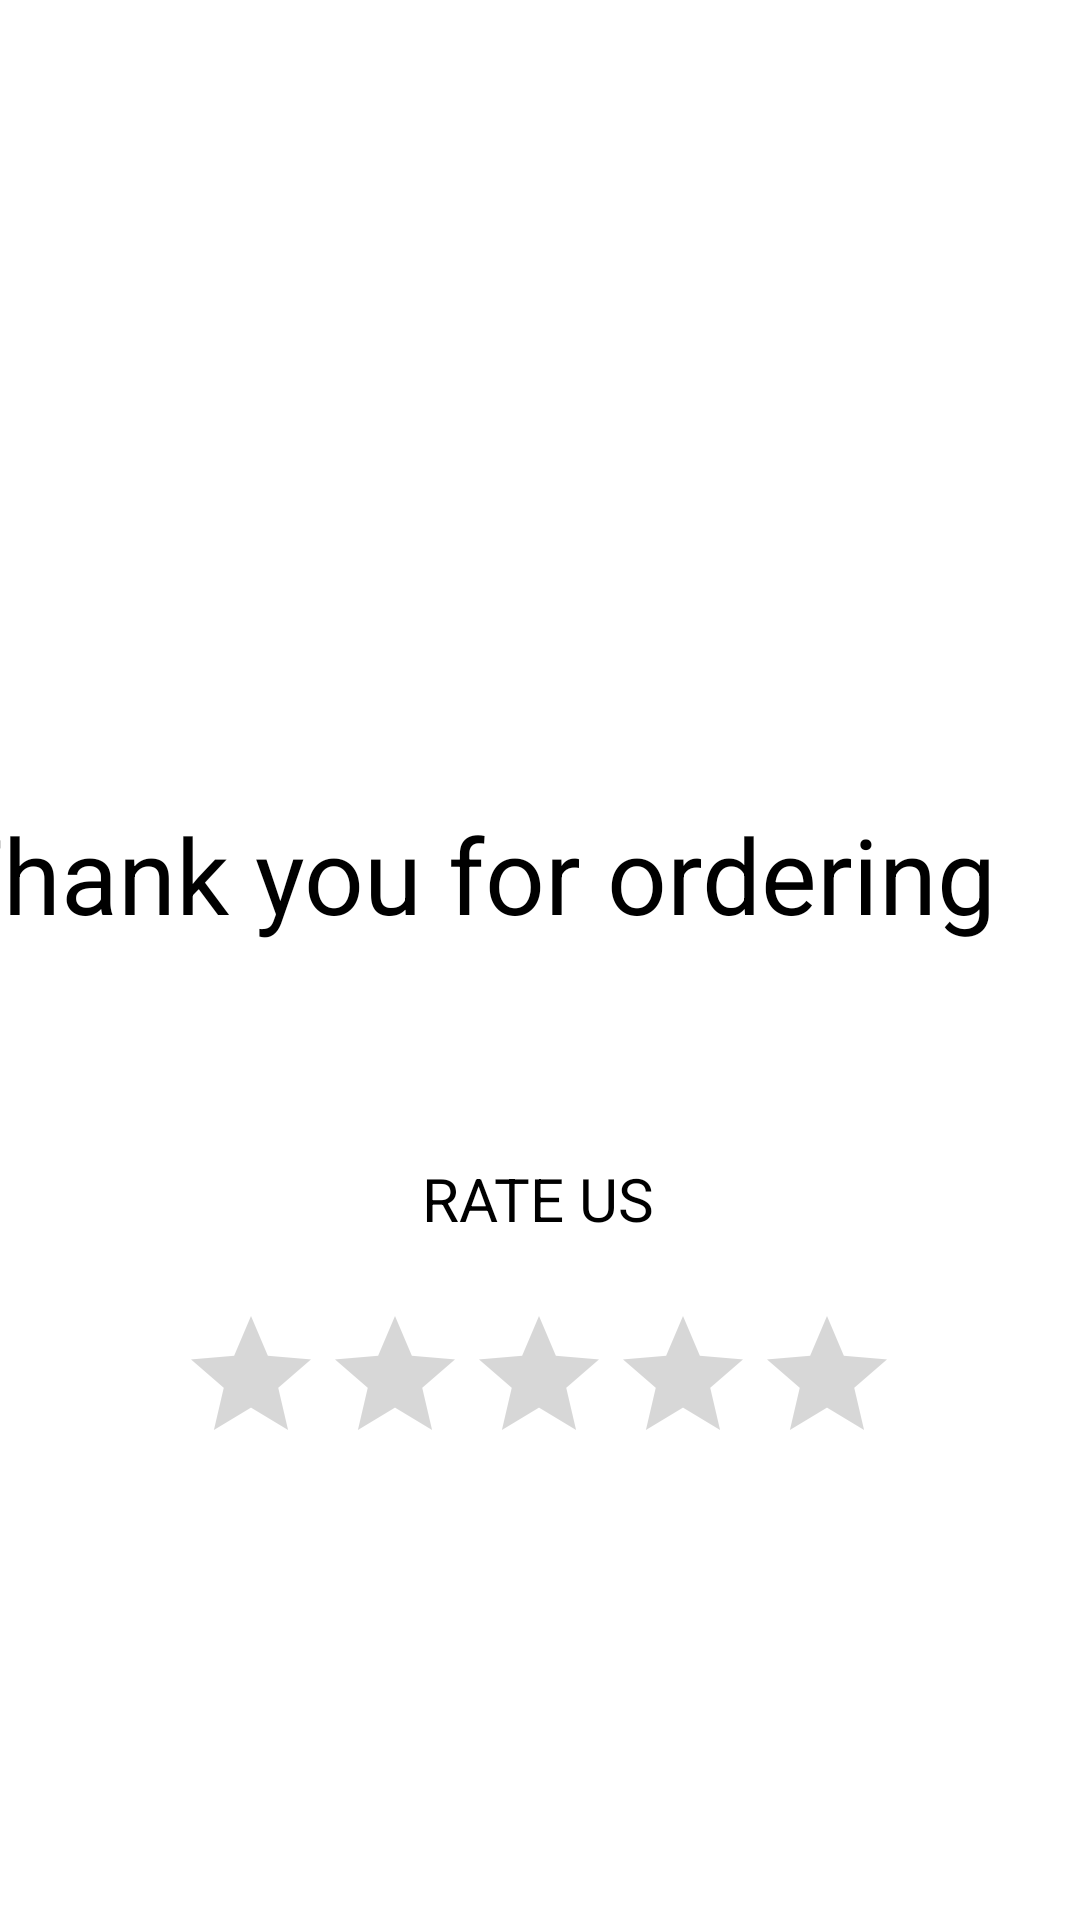

Android layout source for this screen:
<!-- AndroidManifest.xml: application theme Theme.MenuPractical -->
<!-- res/layout/thanks.xml -->
<?xml version="1.0" encoding="utf-8"?>
<androidx.constraintlayout.widget.ConstraintLayout xmlns:android="http://schemas.android.com/apk/res/android"
    xmlns:app="http://schemas.android.com/apk/res-auto"
    xmlns:tools="http://schemas.android.com/tools"
    android:layout_width="match_parent"
    android:layout_height="match_parent"
    android:background="@drawable/bg3"
    tools:context=".Thanks">

    <TextView
        android:id="@+id/thanks"
        android:layout_width="wrap_content"
        android:layout_height="wrap_content"
        android:layout_marginTop="268dp"
        android:layout_marginEnd="28dp"
        android:text="Thank you for ordering"
        android:textSize="35dp"
        android:textColor="@color/black"
        app:layout_constraintEnd_toEndOf="parent"
        app:layout_constraintTop_toTopOf="parent"
        tools:ignore="MissingConstraints" />

    <TextView
        android:id="@+id/total"
        android:layout_width="match_parent"
        android:layout_height="wrap_content"
        android:layout_marginTop="36dp"
        android:text=""
        android:textSize="20dp"
        android:textColor="@color/black"
        android:textAlignment="center"
        app:layout_constraintTop_toBottomOf="@id/thanks"
        tools:ignore="MissingConstraints"
        tools:layout_editor_absoluteX="0dp" />

    <RatingBar
        android:id="@+id/ratingBar"
        android:layout_width="wrap_content"
        android:layout_height="wrap_content"
        app:layout_constraintBottom_toBottomOf="parent"
        app:layout_constraintEnd_toEndOf="parent"
        app:layout_constraintHorizontal_bias="0.497"
        app:layout_constraintStart_toStartOf="parent"
        app:layout_constraintTop_toTopOf="@+id/total"
        app:layout_constraintVertical_bias="0.362" />

    <TextView
        android:id="@+id/textView2"
        android:layout_width="wrap_content"
        android:layout_height="wrap_content"
        android:text="RATE US"
        android:textColor="@color/black"
        android:textSize="20dp"
        app:layout_constraintBottom_toBottomOf="@+id/ratingBar"
        app:layout_constraintEnd_toEndOf="parent"
        app:layout_constraintHorizontal_bias="0.498"
        app:layout_constraintStart_toStartOf="parent"
        app:layout_constraintTop_toBottomOf="@+id/thanks"
        app:layout_constraintVertical_bias="0.475" />

</androidx.constraintlayout.widget.ConstraintLayout>
<!-- resources referenced by this layout -->
<resources>
  <style name="Theme.MenuPractical" parent="Theme.MaterialComponents.DayNight.DarkActionBar">
          
          <item name="colorPrimary">@color/purple_500</item>
          <item name="colorPrimaryVariant">@color/purple_700</item>
          <item name="colorOnPrimary">@color/white</item>
          
          <item name="colorSecondary">@color/teal_200</item>
          <item name="colorSecondaryVariant">@color/teal_700</item>
          <item name="colorOnSecondary">@color/black</item>
          
          <item name="android:statusBarColor">?attr/colorPrimaryVariant</item>
          
      </style>
  <!-- not gathered from this repository: default colours our renderer supplied (Android Studio template values) -->
  <color name="purple_500">#FF6200EE</color>
  <color name="purple_700">#FF3700B3</color>
  <color name="teal_200">#FF03DAC5</color>
  <color name="teal_700">#FF018786</color>
  <color name="black">#FF000000</color>
  <color name="white">#FFFFFFFF</color>
</resources>
